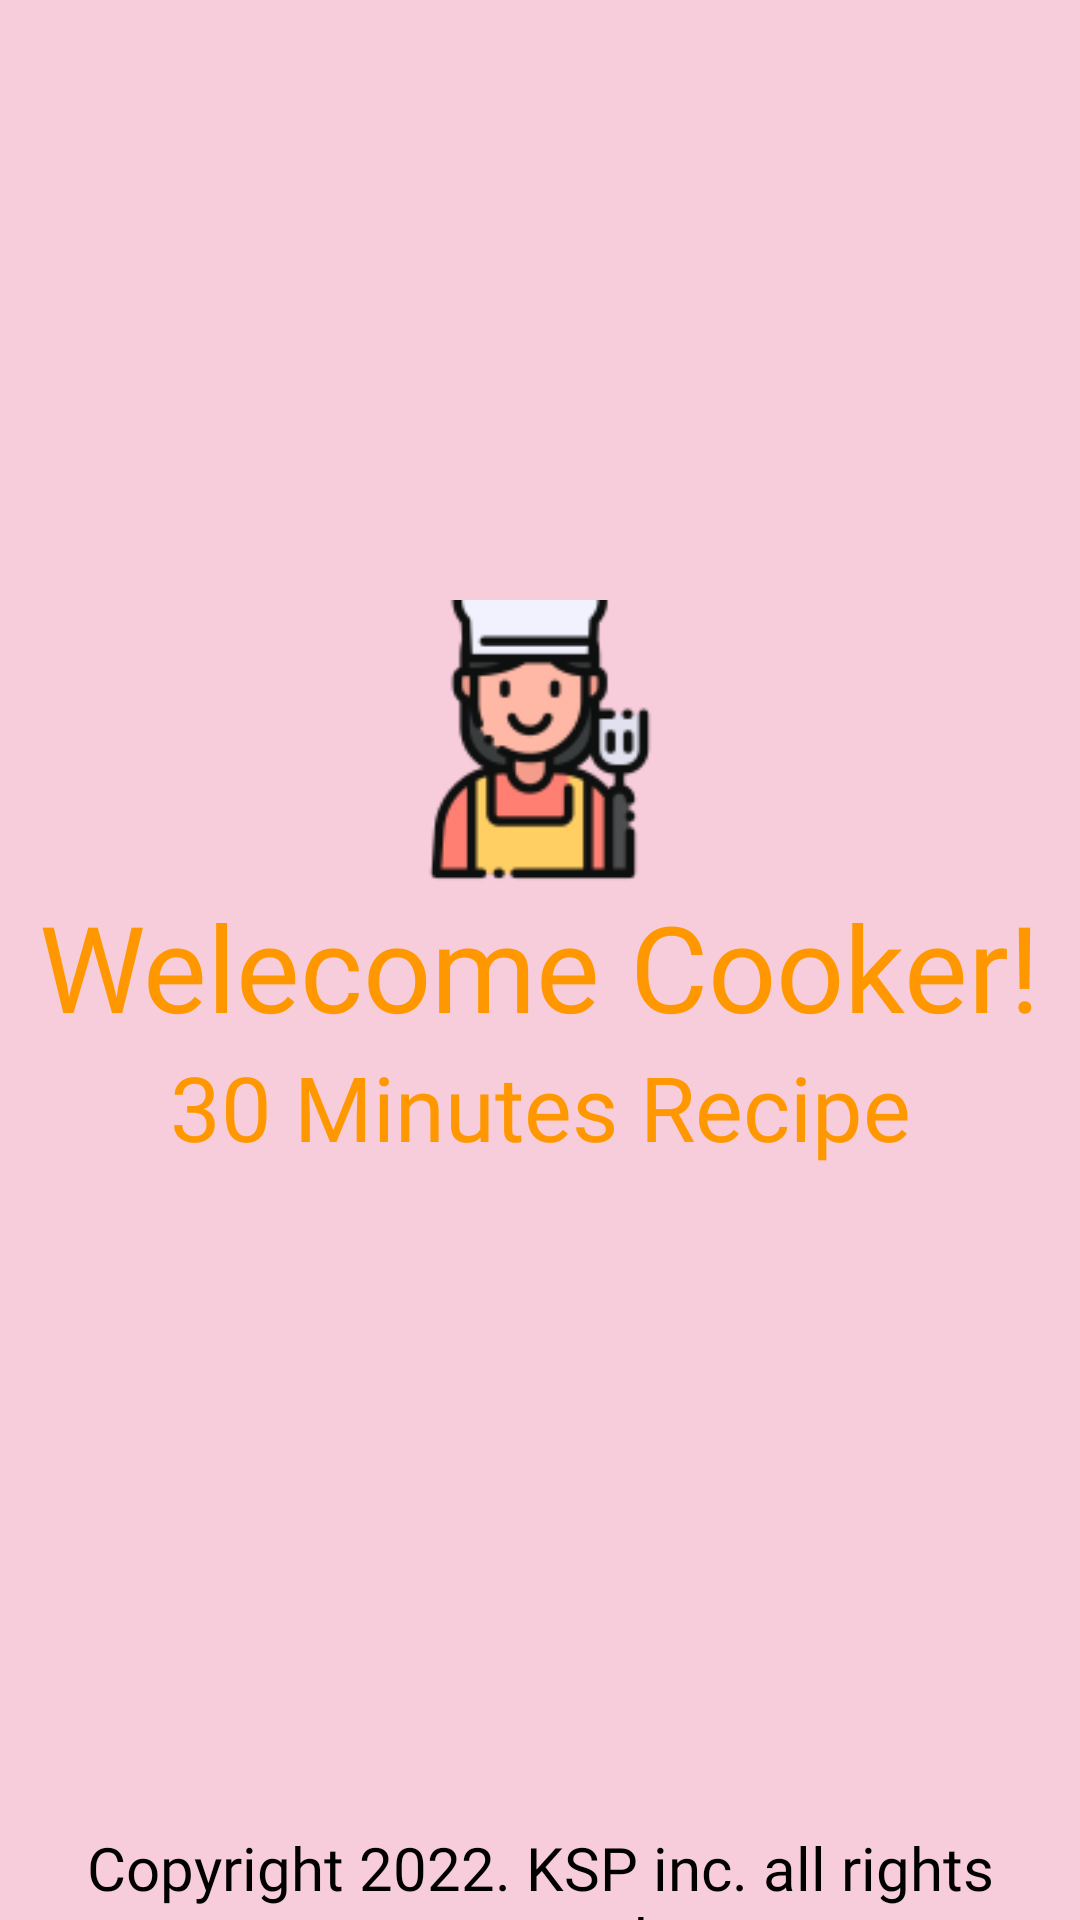

Produce the Android XML layout that renders to this screen, including the resource entries it uses.
<!-- AndroidManifest.xml: activity theme Theme.AppCompat.Light.NoActionBar -->
<!-- res/layout/activity_splash.xml -->
<?xml version="1.0" encoding="utf-8"?>
<LinearLayout xmlns:android="http://schemas.android.com/apk/res/android"
    xmlns:app="http://schemas.android.com/apk/res-auto"
    xmlns:tools="http://schemas.android.com/tools"
    android:layout_width="match_parent"
    android:layout_height="match_parent"
    android:background="@color/pink"
    tools:context=".SplashActivity">

    <LinearLayout
        android:layout_marginTop="200dp"
        android:layout_width="match_parent"
        android:layout_height="match_parent"
        android:weightSum="4"
        android:gravity="center"
        android:orientation="vertical">

        <ImageView
            android:layout_weight="1"
            android:layout_width="wrap_content"
            android:layout_height="wrap_content"
            android:src="@drawable/splash_cooker"
            />

        <TextView
            android:layout_width="wrap_content"
            android:layout_height="wrap_content"
            android:text="Welecome Cooker!"
            android:fontFamily="@font/dalseohealingbold"
            android:textSize="40dp"
            android:textColor="@color/orange"/>

        <TextView
            android:fontFamily="@font/dalseohealingbold"
            android:textColor="@color/orange"
            android:layout_width="match_parent"
            android:layout_height="wrap_content"
            android:gravity="center"
            android:text="30 Minutes Recipe"
            android:textSize="30dp"/>

        <TextView
            android:layout_marginTop="220dp"
            android:textColor="@color/black"
            android:fontFamily="@font/dalseohealingbold"
            android:layout_width="match_parent"
            android:layout_height="wrap_content"
            android:gravity="center"
            android:text="Copyright 2022. KSP inc. all rights reserved."
            android:textSize="20dp"/>

    </LinearLayout>






</LinearLayout>
<!-- resources referenced by this layout -->
<resources>
  <color name="black">#FF000000</color>
  <color name="orange">#FF9800</color>
  <color name="pink">#F8CDDB</color>
  <!-- drawable splash_cooker: png bitmap (drawable, 7140 bytes) -->
</resources>
